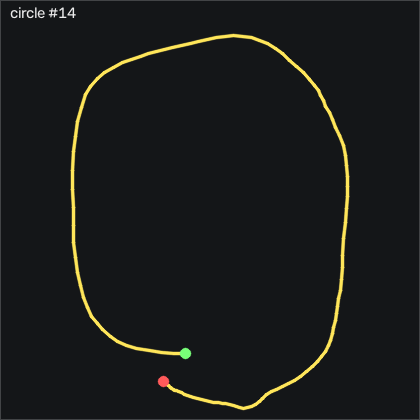

Values plotted in this chart, from the file beside it:
t_s, ax, ay, az, gx, gy, gz, seq
0.00000, -1.184, -0.116, -0.02500, -77.59, -0.6122, 24.24, 11447
0.01000, -1.182, -0.202, -0.00500, -79.06, -6.709, 21.04, 11448
0.02000, -1.178, -0.232, 0.01100, -78.33, -11.07, 17.96, 11449
0.03100, -1.224, -0.325, 0.02000, -77.26, -12.87, 17.99, 11450
0.04000, -1.224, -0.395, -0.01000, -71.71, -21.77, 19.3, 11451
0.05000, -1.24, -0.353, 0.02100, -58.72, -26.53, 17.93, 11452
0.06000, -1.252, -0.349, 0.02400, -50.16, -32.05, 19.76, 11453
0.07100, -1.256, -0.346, 0.02700, -44.06, -38.3, 25.8, 11454
0.08000, -1.272, -0.35, 0.02100, -39.39, -44.36, 31.07, 11455
0.09000, -1.307, -0.342, 0.02300, -34.7, -49.91, 30.92, 11456
0.1, -1.333, -0.312, 0.04200, -29.39, -56.4, 30.4, 11457
0.11, -1.325, -0.301, 0.04100, -25.12, -66.44, 35.4, 11458
0.12, -1.293, -0.312, 0.04000, -21.95, -77.47, 36.1, 11459
0.13, -1.268, -0.337, 0.05800, -18.69, -86.59, 29.21, 11460
0.14, -1.251, -0.343, 0.07600, -13.91, -93.66, 22.66, 11461
0.15, -1.215, -0.331, 0.106, -8.447, -100.8, 22.84, 11462
0.16, -1.168, -0.258, 0.134, -3.6, -108.5, 25.68, 11463
0.17, -1.057, -0.29, 0.123, -1.893, -116.5, 23.97, 11464
0.18, -0.951, -0.294, 0.154, -1.435, -120.7, 22.32, 11465
0.19, -0.85, -0.309, 0.149, 1.156, -120.5, 21.41, 11466
0.201, -0.773, -0.306, 0.183, 5.425, -115.5, 22.84, 11467
0.21, -0.712, -0.306, 0.204, 10.67, -107.7, 25.31, 11468
0.22, -0.651, -0.308, 0.225, 16.09, -98.94, 24.09, 11469
0.23, -0.603, -0.298, 0.254, 22.04, -88.6, 18.33, 11470
0.241, -0.577, -0.306, 0.267, 28.2, -76.74, 11.47, 11471
0.25, -0.582, -0.306, 0.286, 34.6, -63.54, 5.645, 11472
0.26, -0.611, -0.288, 0.296, 41.64, -50.89, 3.664, 11473
0.27, -0.634, -0.24, 0.288, 49.91, -40.55, 4.883, 11474
0.28, -0.645, -0.125, 0.308, 57.5, -33.02, 3.389, 11475
0.29, -0.648, -0.07300, 0.293, 59.39, -28.11, 1.956, 11476
0.3, -0.672, -0.03700, 0.301, 58.84, -21.98, -0.5443, 11477
0.31, -0.691, -0.01300, 0.309, 57.13, -18.63, -0.7573, 11478
0.32, -0.702, -0.00700, 0.313, 54.42, -16.92, -0.8183, 11479
0.33, -0.716, -0.02300, 0.315, 52.25, -15.06, -4.751, 11480
0.34, -0.736, -0.02800, 0.323, 51.95, -13.33, -9.903, 11481
0.35, -0.762, -0.02900, 0.319, 53.23, -12.26, -12.34, 11482
0.36, -0.774, -0.02300, 0.327, 54.97, -12.05, -13.87, 11483
0.371, -0.768, -0.01800, 0.333, 55.97, -12.59, -15.24, 11484
0.38, -0.743, 0.00400, 0.333, 57.04, -13.17, -13.99, 11485
0.39, -0.696, 0.02500, 0.328, 57.65, -13.48, -10.73, 11486
0.4, -0.651, 0.03500, 0.326, 57.38, -12.59, -9.172, 11487
0.411, -0.626, 0.06300, 0.331, 57.22, -8.935, -9.05, 11488
0.42, -0.617, 0.08900, 0.313, 57.68, -3.386, -11.58, 11489
0.43, -0.622, 0.134, 0.306, 58.11, 2.742, -18.41, 11490
0.44, -0.636, 0.156, 0.299, 56.89, 9.906, -23.93, 11491
0.45, -0.661, 0.154, 0.287, 54.24, 16.61, -25.24, 11492
0.46, -0.677, 0.147, 0.284, 50.97, 22.89, -22.77, 11493
0.47, -0.703, 0.134, 0.264, 48.23, 29.02, -18.44, 11494
0.48, -0.751, 0.141, 0.26, 46.49, 35.42, -18.07, 11495
0.49, -0.794, 0.181, 0.25, 46.25, 40.21, -18.2, 11496
0.5, -0.81, 0.234, 0.23, 46.52, 42.07, -18.01, 11497
0.51, -0.816, 0.325, 0.227, 45.18, 40.88, -25.73, 11498
0.52, -0.84, 0.335, 0.247, 39.72, 41.19, -36.49, 11499
0.53, -0.853, 0.316, 0.25, 32.34, 38.84, -35.82, 11500
0.541, -0.819, 0.248, 0.23, 24.36, 34.27, -25.21, 11501
0.55, -0.788, 0.172, 0.225, 18.05, 32.44, -16.82, 11502
0.56, -0.767, 0.123, 0.229, 15.3, 34.17, -12.43, 11503
0.57, -0.749, 0.101, 0.203, 16.34, 37.01, -6.519, 11504
0.581, -0.729, 0.107, 0.181, 19.05, 40.18, -5.33, 11505
0.59, -0.738, 0.141, 0.154, 22.41, 45.09, -11.03, 11506
... 68 more rows
